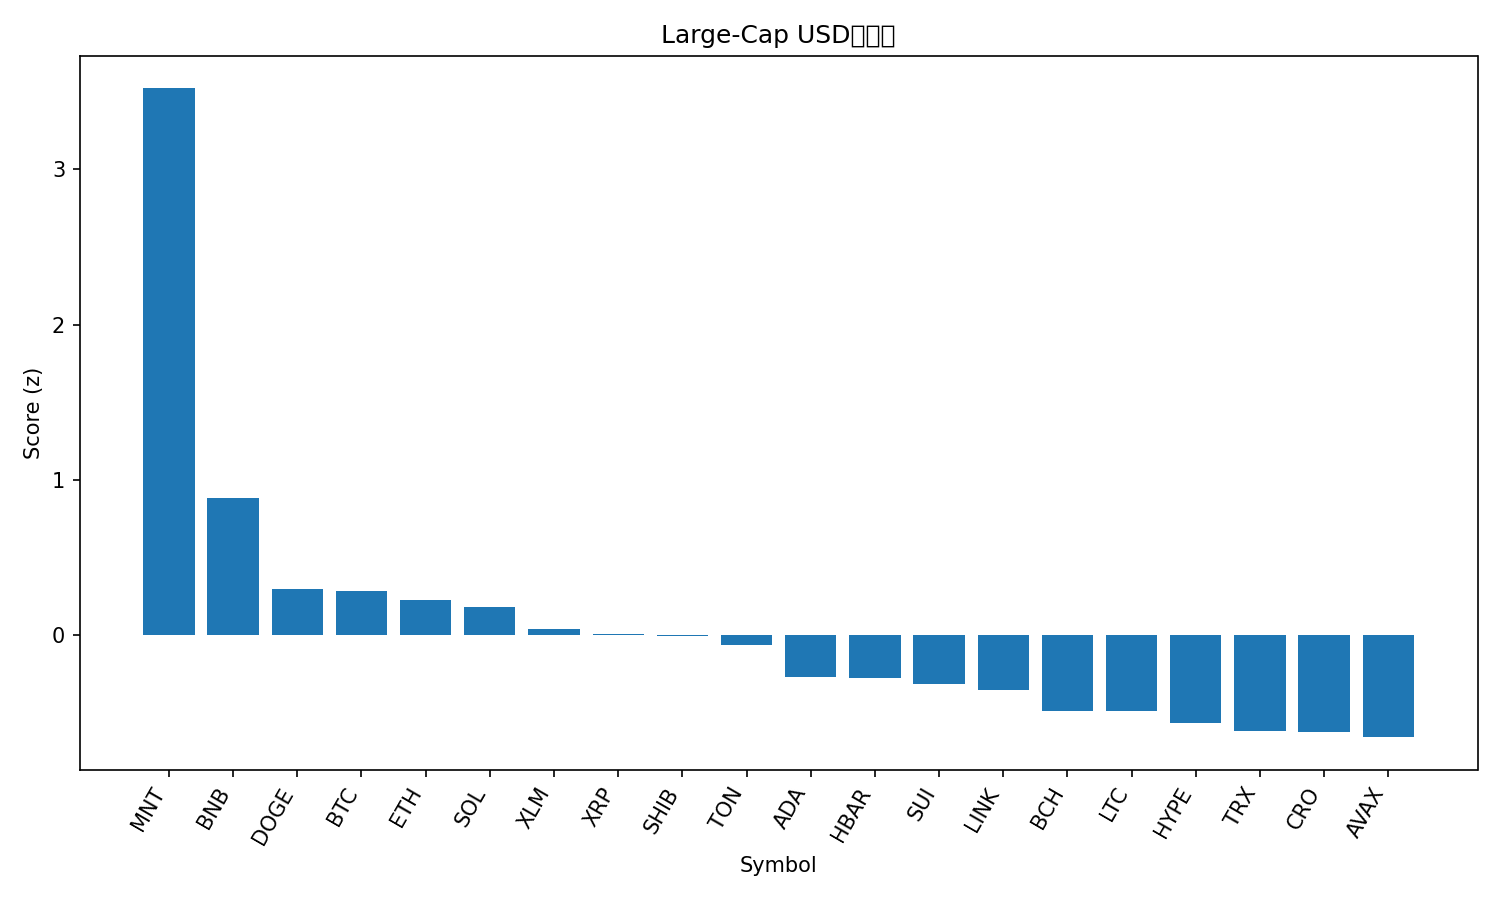

Source data for this figure (header and first rows):
rank, name, symbol, price, pct_1h, pct_24h, pct_7d, pct_1h_vs_btc, pct_24h_vs_btc, pct_7d_vs_btc, market_cap_rank, market_cap, volume_usd, score
1, Mantle, MNT, 2.11, 1.579, 7.044, 18.33, 1.229, 6.391, 7.354, 34, 6860927366, 252869442, 3.521
2, BNB, BNB, 1163, 0.6176, 0.8076, 18.44, 0.2686, 0.1542, 7.465, 5, 161885176729, 2431424826, 0.8811
3, Dogecoin, DOGE, 0.2527, 0.4133, 1.039, 8.468, 0.06428, 0.3854, -2.503, 9, 38246080167, 3072418725, 0.2995
4, Bitcoin, BTC, 123003, 0.349, 0.6534, 10.97, 0.0, 0.0, 0.0, 1, 2452684797153, 70500662209, 0.2819
5, Ethereum, ETH, 4512, 0.3137, 0.5679, 11.31, -0.03529, -0.08546, 0.3421, 2, 544714549034, 39503613592, 0.2267
6, Solana, SOL, 228.6, 0.3589, 0.4567, 10.48, 0.009874, -0.1966, -0.4882, 6, 124797926640, 7071543332, 0.1807
7, Stellar, XLM, 0.3948, 0.3482, 0.3195, 8.318, -0.0008503, -0.3338, -2.653, 21, 12630179068, 263875807, 0.03668
8, XRP, XRP, 2.98, 0.3752, 0.5858, 5.03, 0.02612, -0.06759, -5.941, 3, 178368934951, 5089936508, 0.007528
9, Shiba Inu, SHIB, 1.246e-05, 0.3399, 0.7885, 4.693, -0.009166, 0.1352, -6.278, 31, 7342978391, 295186156, -0.003994
10, Toncoin, TON, 2.81, 0.4892, -0.01166, 3.912, 0.1402, -0.665, -7.059, 33, 7073092046, 147442154, -0.06059
11, Cardano, ADA, 0.8373, 0.331, -0.3748, 5.403, -0.01802, -1.028, -5.568, 11, 30605970424, 1555230869, -0.2704
12, Hedera, HBAR, 0.2163, 0.4791, -0.4003, 1.308, 0.1301, -1.054, -9.663, 25, 9174154819, 241040679, -0.2733
13, Sui, SUI, 3.55, 0.2614, -0.918, 9.697, -0.08764, -1.571, -1.274, 18, 12893298028, 1272409999, -0.3114
14, Chainlink, LINK, 22.07, 0.231, 0.02468, 3.773, -0.1181, -0.6287, -7.198, 15, 14978144816, 862511389, -0.3545
15, Bitcoin Cash, BCH, 593.4, -0.06795, 0.3413, 7.122, -0.417, -0.312, -3.849, 23, 11831144317, 275723167, -0.4871
16, Litecoin, LTC, 118.9, -0.0293, -0.6952, 12.29, -0.3783, -1.349, 1.319, 26, 9077564428, 837145934, -0.4879
17, Hyperliquid, HYPE, 48.02, 0.4057, -1.627, 3.658, 0.05662, -2.281, -7.313, 17, 12990533031, 541254325, -0.5651
18, TRON, TRX, 0.3418, 0.02076, 0.2023, 2.191, -0.3283, -0.451, -8.78, 10, 32363772656, 571678281, -0.618
19, Cronos, CRO, 0.2072, -0.2048, 0.08823, 9.149, -0.5538, -0.5651, -1.822, 32, 7232701881, 34031864, -0.6258
20, Avalanche, AVAX, 29.89, 0.1865, -0.7783, 2.463, -0.1625, -1.432, -8.508, 20, 12623455848, 758011535, -0.657
21, Figure Heloc, FIGR_HELOC, 1.0, 0.0, 0.0, 0.0, -0.349, -0.6534, -10.97, 19, 12846283608, 54120, -0.7814
